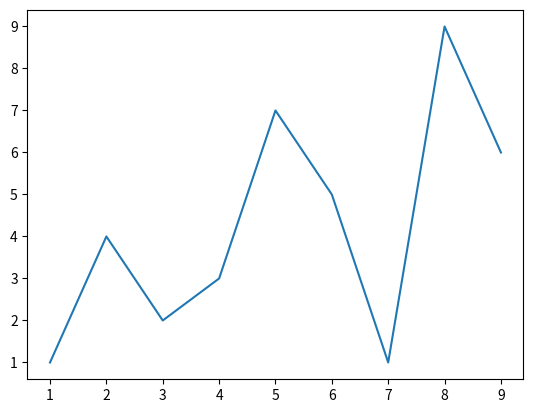
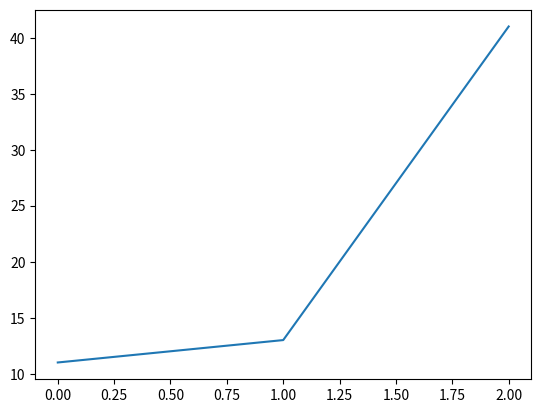

Source code (Python) for these figures, in order:
# # importing the required module
# import matplotlib.pyplot as plt
  
# # x axis values
# x = range(1,10)

x2 = range(1,10)
y2 = [1,4,2,3,7,5,1,9,6]
# corresponding y axis values
y = range(1,10)
  
# # plotting the points 
# plt.plot(x, y, label='Average')
# plt.plot(x2,y2,label='Best')
# # naming the x axis
# plt.xlabel('x - axis')
# # naming the y axis
# plt.ylabel('y - axis')
  
# # giving a title to my graph
# plt.title('My first graph!')
  
# # function to show the plot
# plt.legend(loc='upper left')
# plt.show()

from matplotlib import pyplot as plt

plt.figure("Welcome to figure 1")
plt.plot(x2,y2)
plt.figure("Welcome to figure 2")
plt.plot([11, 13, 41])

plt.show()